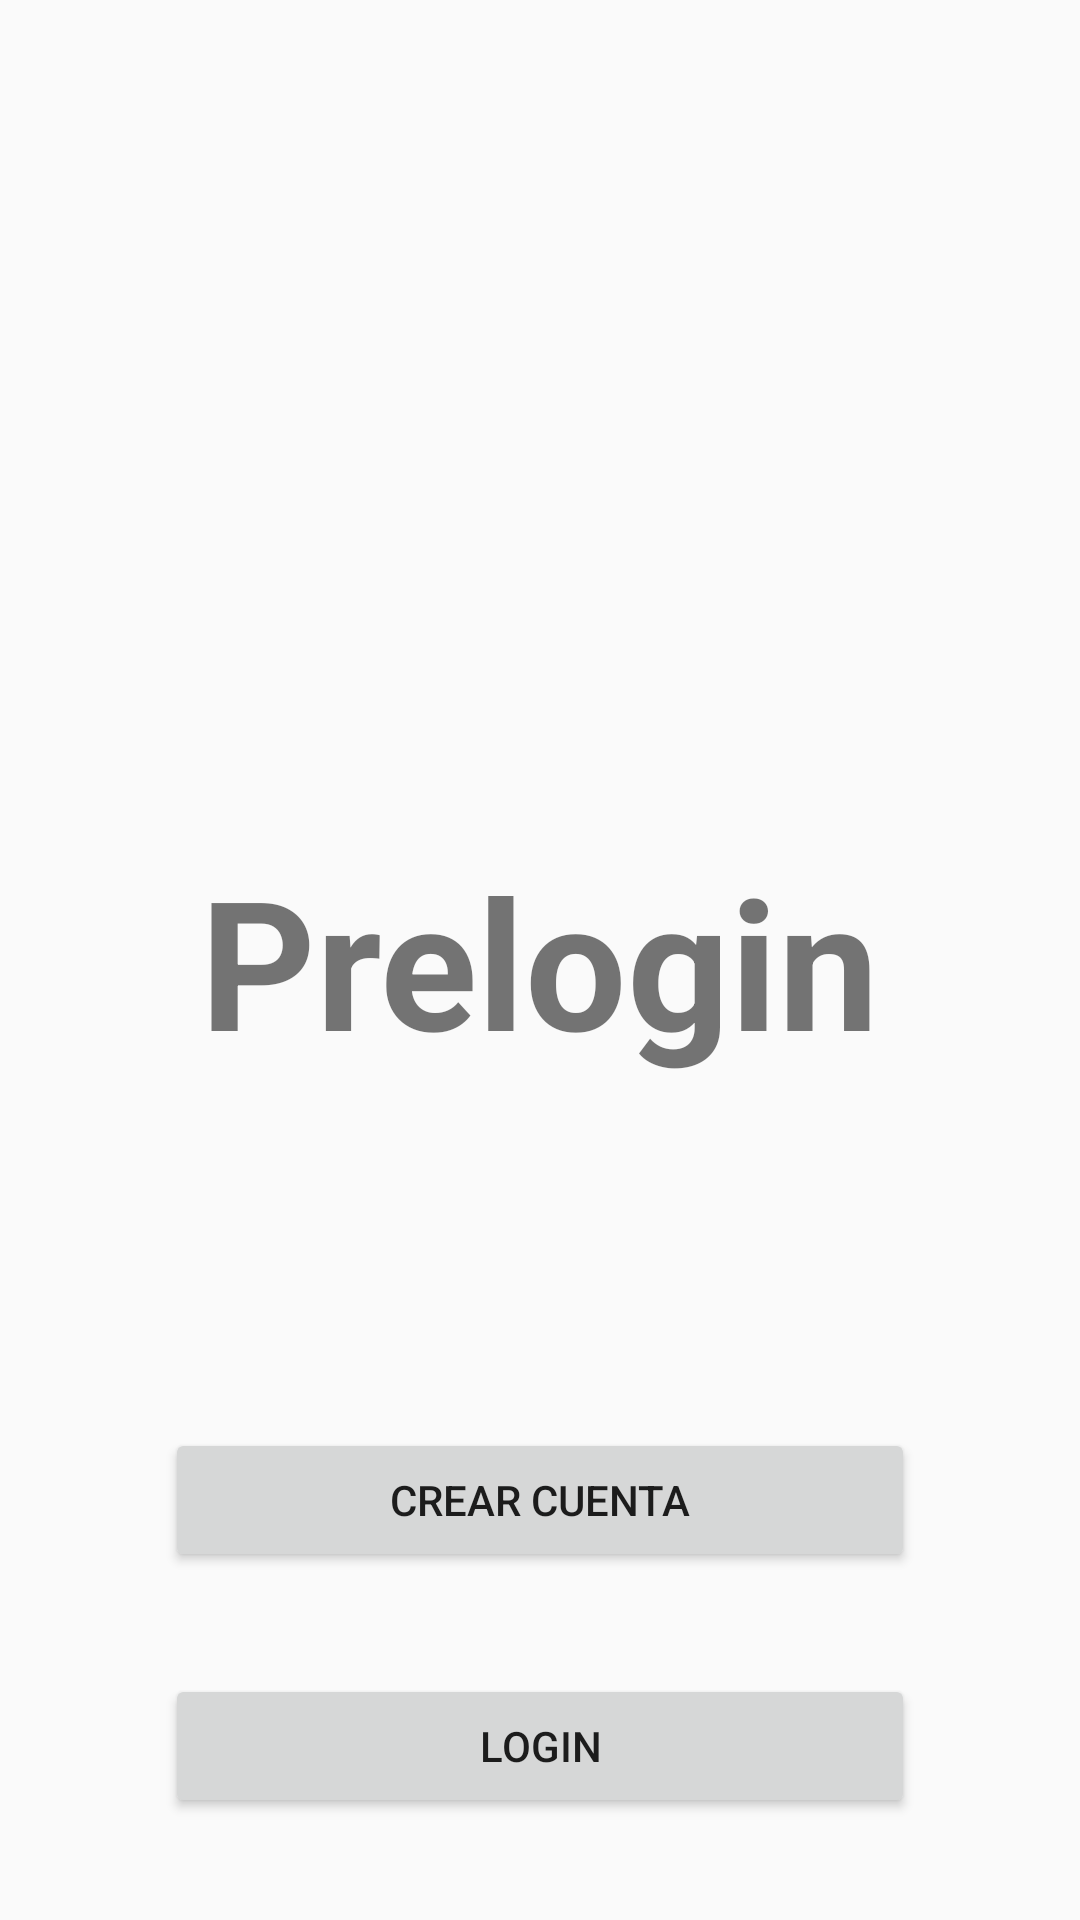

Android layout source for this screen:
<!-- AndroidManifest.xml: application theme Theme.Rickandmorty2021 -->
<!-- res/layout/activity_pre_login.xml -->
<?xml version="1.0" encoding="utf-8"?>
<androidx.constraintlayout.widget.ConstraintLayout xmlns:android="http://schemas.android.com/apk/res/android"
    xmlns:app="http://schemas.android.com/apk/res-auto"
    xmlns:tools="http://schemas.android.com/tools"
    android:layout_width="match_parent"
    android:layout_height="match_parent"
    tools:context=".feature.prelogin.ui.PreLoginActivity">

    <TextView
        android:id="@+id/textView"
        android:layout_width="wrap_content"
        android:layout_height="wrap_content"
        android:text="@string/prelogin"
        android:textSize="@dimen/prelogin_title"
        android:textStyle="bold"
        app:layout_constraintBottom_toBottomOf="parent"
        app:layout_constraintEnd_toEndOf="parent"
        app:layout_constraintStart_toStartOf="parent"
        app:layout_constraintTop_toTopOf="parent" />

    <Button
        android:id="@+id/btn_crear_cuenta"
        android:layout_width="250dp"
        android:layout_height="wrap_content"
        android:text="@string/crear_cuenta"
        app:layout_constraintBottom_toBottomOf="parent"
        app:layout_constraintEnd_toEndOf="parent"
        app:layout_constraintStart_toStartOf="parent"
        app:layout_constraintTop_toBottomOf="@+id/textView" />

    <Button
        android:id="@+id/btn_login"
        android:layout_width="250dp"
        android:layout_height="wrap_content"
        android:text="@string/login"
        app:layout_constraintBottom_toBottomOf="parent"
        app:layout_constraintEnd_toEndOf="parent"
        app:layout_constraintStart_toStartOf="parent"
        app:layout_constraintTop_toBottomOf="@+id/btn_crear_cuenta" />

</androidx.constraintlayout.widget.ConstraintLayout>
<!-- resources referenced by this layout -->
<resources>
  <dimen name="prelogin_title">60sp</dimen>
  <string name="crear_cuenta">Crear Cuenta</string>
  <string name="login">Login</string>
  <string name="prelogin">Prelogin</string>
  <style name="Theme.Rickandmorty2021" parent="Theme.AppCompat.Light.NoActionBar">
          
          <item name="colorPrimary">@color/purple_500</item>
          <item name="colorPrimaryDark">@color/purple_700</item>
          <item name="colorAccent">@color/teal_200</item>
          
      </style>
  <!-- not gathered from this repository: default colours our renderer supplied (Android Studio template values) -->
  <color name="purple_500">#FF6200EE</color>
  <color name="purple_700">#FF3700B3</color>
  <color name="teal_200">#FF03DAC5</color>
</resources>
